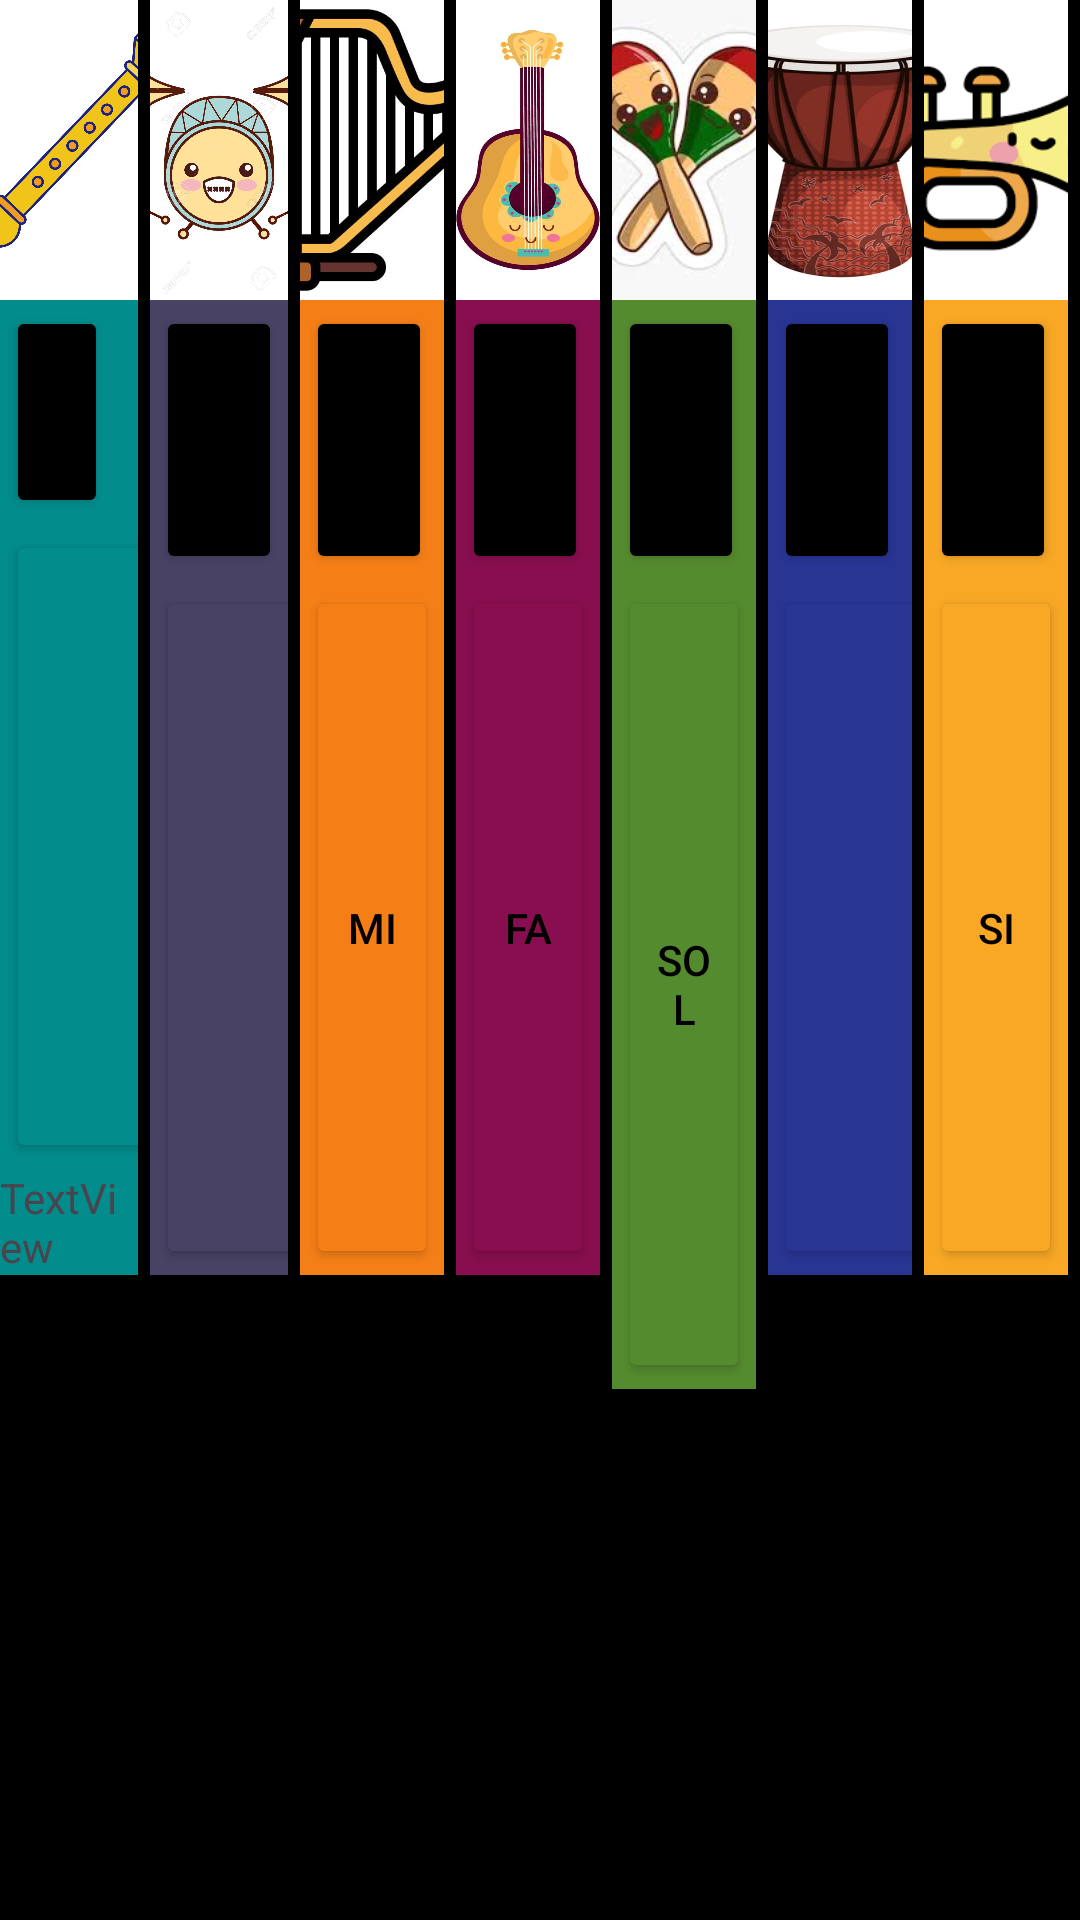

Layout XML and referenced resources for this Android screen:
<!-- AndroidManifest.xml: application theme Theme.PianoGrupo01 -->
<!-- res/layout/activity_piano_instrumentos.xml -->
<?xml version="1.0" encoding="utf-8"?>
<LinearLayout xmlns:android="http://schemas.android.com/apk/res/android"
    xmlns:tools="http://schemas.android.com/tools"
    android:id="@+id/intrument"
    android:layout_width="match_parent"
    android:layout_height="match_parent"
    android:background="#000000"
    android:orientation="horizontal"
    android:weightSum="7"
    tools:ignore="DisableBaselineAlignment">

    
    <LinearLayout
        android:layout_width="3dp"
        android:layout_height="425dp"
        android:layout_marginRight="4dp"
        android:layout_weight="1"
        android:background="#028C8B"
        android:orientation="vertical"
        tools:ignore="RtlHardcoded">

        <ImageButton
            android:id="@+id/button_dooinstru_image"
            android:layout_width="100dp"
            android:layout_height="100dp"
            android:layout_gravity="center"
            android:background="#000000"
            android:scaleType="fitXY"
            android:src="@drawable/flauta"
            tools:ignore="ContentDescription,SpeakableTextPresentCheck,VisualLintBounds" />

        <Button
            android:id="@+id/donegra"
            android:layout_width="34dp"
            android:layout_height="460dp"
            android:layout_margin="2dp"
            android:layout_weight="1"
            android:backgroundTint="#000000"
            tools:ignore="NestedWeights,SpeakableTextPresentCheck,TouchTargetSizeCheck" />

        <Button
            android:id="@+id/button_dooinstru"
            android:layout_width="109dp"
            android:layout_height="523dp"
            android:layout_margin="2dp"
            android:layout_weight="0.8"
            android:backgroundTint="#028C8B"
            android:text="Do"
            android:textColor="#000000"
            tools:ignore="HardcodedText,RtlHardcoded,VisualLintBounds" />

        <TextView
            android:id="@+id/textView4"
            android:layout_width="match_parent"
            android:layout_height="wrap_content"
            android:text="@string/textview"
            tools:ignore="TextContrastCheck" />

    </LinearLayout>

    
    <LinearLayout
        android:layout_width="3dp"
        android:layout_height="425dp"
        android:layout_marginRight="4dp"
        android:layout_weight="1"
        android:background="#484264"
        android:orientation="vertical"
        tools:ignore="RtlHardcoded">

        <ImageButton
            android:id="@+id/button_reeinstru_image"
            android:layout_width="100dp"
            android:layout_height="100dp"
            android:layout_gravity="center"
            android:background="#FFFFFF"
            android:scaleType="fitXY"
            android:src="@drawable/tambor"
            tools:ignore="ContentDescription,SpeakableTextPresentCheck,VisualLintBounds" />

        <Button
            android:id="@+id/renegra"
            android:layout_width="42dp"
            android:layout_height="match_parent"
            android:layout_margin="2dp"
            android:layout_weight="1"
            android:backgroundTint="#000000"
            tools:ignore="NestedWeights,SpeakableTextPresentCheck,TouchTargetSizeCheck" />

        <Button
            android:id="@+id/button_reeinstru"
            android:layout_width="109dp"
            android:layout_height="493dp"
            android:layout_margin="2dp"
            android:layout_marginLeft="-5dp"
            android:layout_weight="0.8"
            android:backgroundTint="#484264"
            android:text="Re"
            android:textColor="#000000"
            tools:ignore="HardcodedText,NewApi,RtlHardcoded,TextContrastCheck,VisualLintBounds" />

    </LinearLayout>

    
    <LinearLayout
        android:layout_width="5dp"
        android:layout_height="425dp"
        android:layout_marginRight="4dp"
        android:layout_weight="1"
        android:background="#F57F17"
        android:orientation="vertical"
        tools:ignore="RtlHardcoded">

        <ImageButton
            android:id="@+id/button_miinstru_image"
            android:layout_width="100dp"
            android:layout_height="100dp"
            android:layout_gravity="center"
            android:background="#FFFFFF"
            android:contentDescription="Arpa, tecla Mi"
            android:scaleType="fitXY"
            android:src="@drawable/arpa"
            tools:ignore="HardcodedText,VisualLintBounds" />

        <Button
            android:id="@+id/minegra"
            android:layout_width="42dp"
            android:layout_height="match_parent"
            android:layout_margin="2dp"
            android:layout_weight="1"
            android:backgroundTint="#000000"
            tools:ignore="NestedWeights,SpeakableTextPresentCheck,TouchTargetSizeCheck" />

        <Button
            android:id="@+id/button_miinstru"
            android:layout_width="wrap_content"
            android:layout_height="493dp"
            android:layout_margin="2dp"
            android:layout_marginLeft="-5dp"
            android:layout_weight="0.8"
            android:backgroundTint="#F57F17"
            android:text="Mi"
            android:textColor="#000000"
            tools:ignore="HardcodedText,RtlHardcoded" />
    </LinearLayout>

    
    <LinearLayout
        android:layout_width="5dp"
        android:layout_height="425dp"
        android:layout_marginRight="4dp"
        android:layout_weight="1"
        android:background="#880E4F"
        android:orientation="vertical"
        tools:ignore="RtlHardcoded">

        <ImageButton
            android:id="@+id/button_fainstru_image"
            android:layout_width="100dp"
            android:layout_height="100dp"
            android:layout_gravity="center"
            android:background="#FFFFFF"
            android:contentDescription="Guitarra, tecla Fa"
            android:scaleType="fitXY"
            android:src="@drawable/guitarra"
            tools:ignore="HardcodedText,VisualLintBounds,ImageContrastCheck" />

        <Button
            android:id="@+id/fanegra"
            android:layout_width="42dp"
            android:layout_height="match_parent"
            android:layout_margin="2dp"
            android:layout_weight="1"
            android:backgroundTint="#000000"
            tools:ignore="NestedWeights,SpeakableTextPresentCheck,TouchTargetSizeCheck" />

        <Button
            android:id="@+id/button_fainstru"
            android:layout_width="wrap_content"
            android:layout_height="493dp"
            android:layout_margin="2dp"
            android:layout_marginLeft="-5dp"
            android:layout_weight="0.8"
            android:backgroundTint="#880E4F"
            android:text="Fa"
            android:textColor="#000000"
            tools:ignore="HardcodedText,RtlHardcoded,TextContrastCheck" />

    </LinearLayout>

    
    <LinearLayout
        android:layout_width="5dp"
        android:layout_height="463dp"
        android:layout_marginRight="4dp"
        android:layout_weight="1"
        android:background="#558B2F"
        android:orientation="vertical"
        tools:ignore="RtlHardcoded">

        <ImageButton
            android:id="@+id/button_solinstru_image"
            android:layout_width="100dp"
            android:layout_height="100dp"
            android:layout_gravity="center"
            android:background="#FFFFFF"
            android:contentDescription="Maracas, tecla Sol"
            android:scaleType="fitXY"
            android:src="@drawable/maracas"
            tools:ignore="HardcodedText,VisualLintBounds" />

        <Button
            android:id="@+id/solnegra"
            android:layout_width="42dp"
            android:layout_height="288dp"
            android:layout_margin="2dp"
            android:layout_weight="1"
            android:backgroundTint="#000000"
            tools:ignore="NestedWeights,SpeakableTextPresentCheck,TouchTargetSizeCheck" />

        <Button
            android:id="@+id/button_solinstru"
            android:layout_width="wrap_content"
            android:layout_height="425dp"
            android:layout_margin="2dp"
            android:layout_marginLeft="-5dp"
            android:layout_weight="0.8"
            android:backgroundTint="#558B2F"
            android:text="Sol"
            android:textColor="#000000"
            tools:ignore="HardcodedText" />

    </LinearLayout>

    
    <LinearLayout
        android:layout_width="5dp"
        android:layout_height="425dp"
        android:layout_marginRight="4dp"
        android:layout_weight="1"
        android:background="#283593"
        android:orientation="vertical"
        tools:ignore="RtlHardcoded">

        <ImageButton
            android:id="@+id/button_lainstru_image"
            android:layout_width="100dp"
            android:layout_height="100dp"
            android:layout_gravity="center"
            android:background="#FFFFFF"
            android:contentDescription="Barduka, tecla La"
            android:scaleType="fitXY"
            android:src="@drawable/barduka"
            tools:ignore="HardcodedText,VisualLintBounds" />

        <Button
            android:id="@+id/lanegra"
            android:layout_width="42dp"
            android:layout_height="match_parent"
            android:layout_margin="2dp"
            android:layout_weight="1"
            android:backgroundTint="#000000"
            tools:ignore="NestedWeights,SpeakableTextPresentCheck,TouchTargetSizeCheck" />

        <Button
            android:id="@+id/button_lainstru"
            android:layout_width="109dp"
            android:layout_height="493dp"
            android:layout_margin="2dp"
            android:layout_marginLeft="-5dp"
            android:layout_weight="0.8"
            android:backgroundTint="#283593"
            android:text="La"
            android:textColor="#BCAAA4"
            tools:ignore="HardcodedText,RtlHardcoded,TextContrastCheck,VisualLintBounds" />
    </LinearLayout>

    
    <LinearLayout
        android:layout_width="5dp"
        android:layout_height="425dp"
        android:layout_marginRight="4dp"
        android:layout_weight="1"
        android:background="#F9A825"
        android:orientation="vertical"
        tools:ignore="RtlHardcoded">

        <ImageButton
            android:id="@+id/button_siinstru_image"
            android:layout_width="100dp"
            android:layout_height="100dp"
            android:layout_gravity="center"
            android:background="#FFFFFF"
            android:contentDescription="Trompeta, tecla Si"
            android:scaleType="fitXY"
            android:src="@drawable/trompeta"
            tools:ignore="HardcodedText,VisualLintBounds" />

        <Button
            android:id="@+id/sinegra"
            android:layout_width="42dp"
            android:layout_height="match_parent"
            android:layout_margin="2dp"
            android:layout_weight="1"
            android:backgroundTint="#000000"
            tools:ignore="NestedWeights,SpeakableTextPresentCheck,TouchTargetSizeCheck" />

        <Button
            android:id="@+id/button_siinstru"
            android:layout_width="wrap_content"
            android:layout_height="493dp"
            android:layout_margin="2dp"
            android:layout_marginLeft="-5dp"
            android:layout_weight="0.8"
            android:backgroundTint="#F9A825"
            android:text="Si"
            android:textColor="@color/black"
            tools:ignore="HardcodedText,RtlHardcoded" />
    </LinearLayout>

</LinearLayout>
<!-- resources referenced by this layout -->
<resources>
  <!-- drawable arpa: jpg bitmap (drawable, 15946 bytes) -->
  <!-- drawable barduka: jpg bitmap (drawable, 20696 bytes) -->
  <!-- drawable flauta: jpg bitmap (drawable, 149384 bytes) -->
  <!-- drawable guitarra: jpg bitmap (drawable, 29020 bytes) -->
  <!-- drawable maracas: jpg bitmap (drawable, 6479 bytes) -->
  <!-- drawable tambor: jpg bitmap (drawable, 126072 bytes) -->
  <!-- drawable trompeta: png bitmap (drawable, 4397 bytes) -->
  <string name="textview">TextView</string>
  <style name="Theme.PianoGrupo01" parent="Base.Theme.PianoGrupo01" />
  <style name="Base.Theme.PianoGrupo01" parent="Theme.Material3.DayNight">
          
          
      </style>
  <!-- not gathered from this repository: default colours our renderer supplied (Android Studio template values) -->
  <color name="black">#FF000000</color>
</resources>
